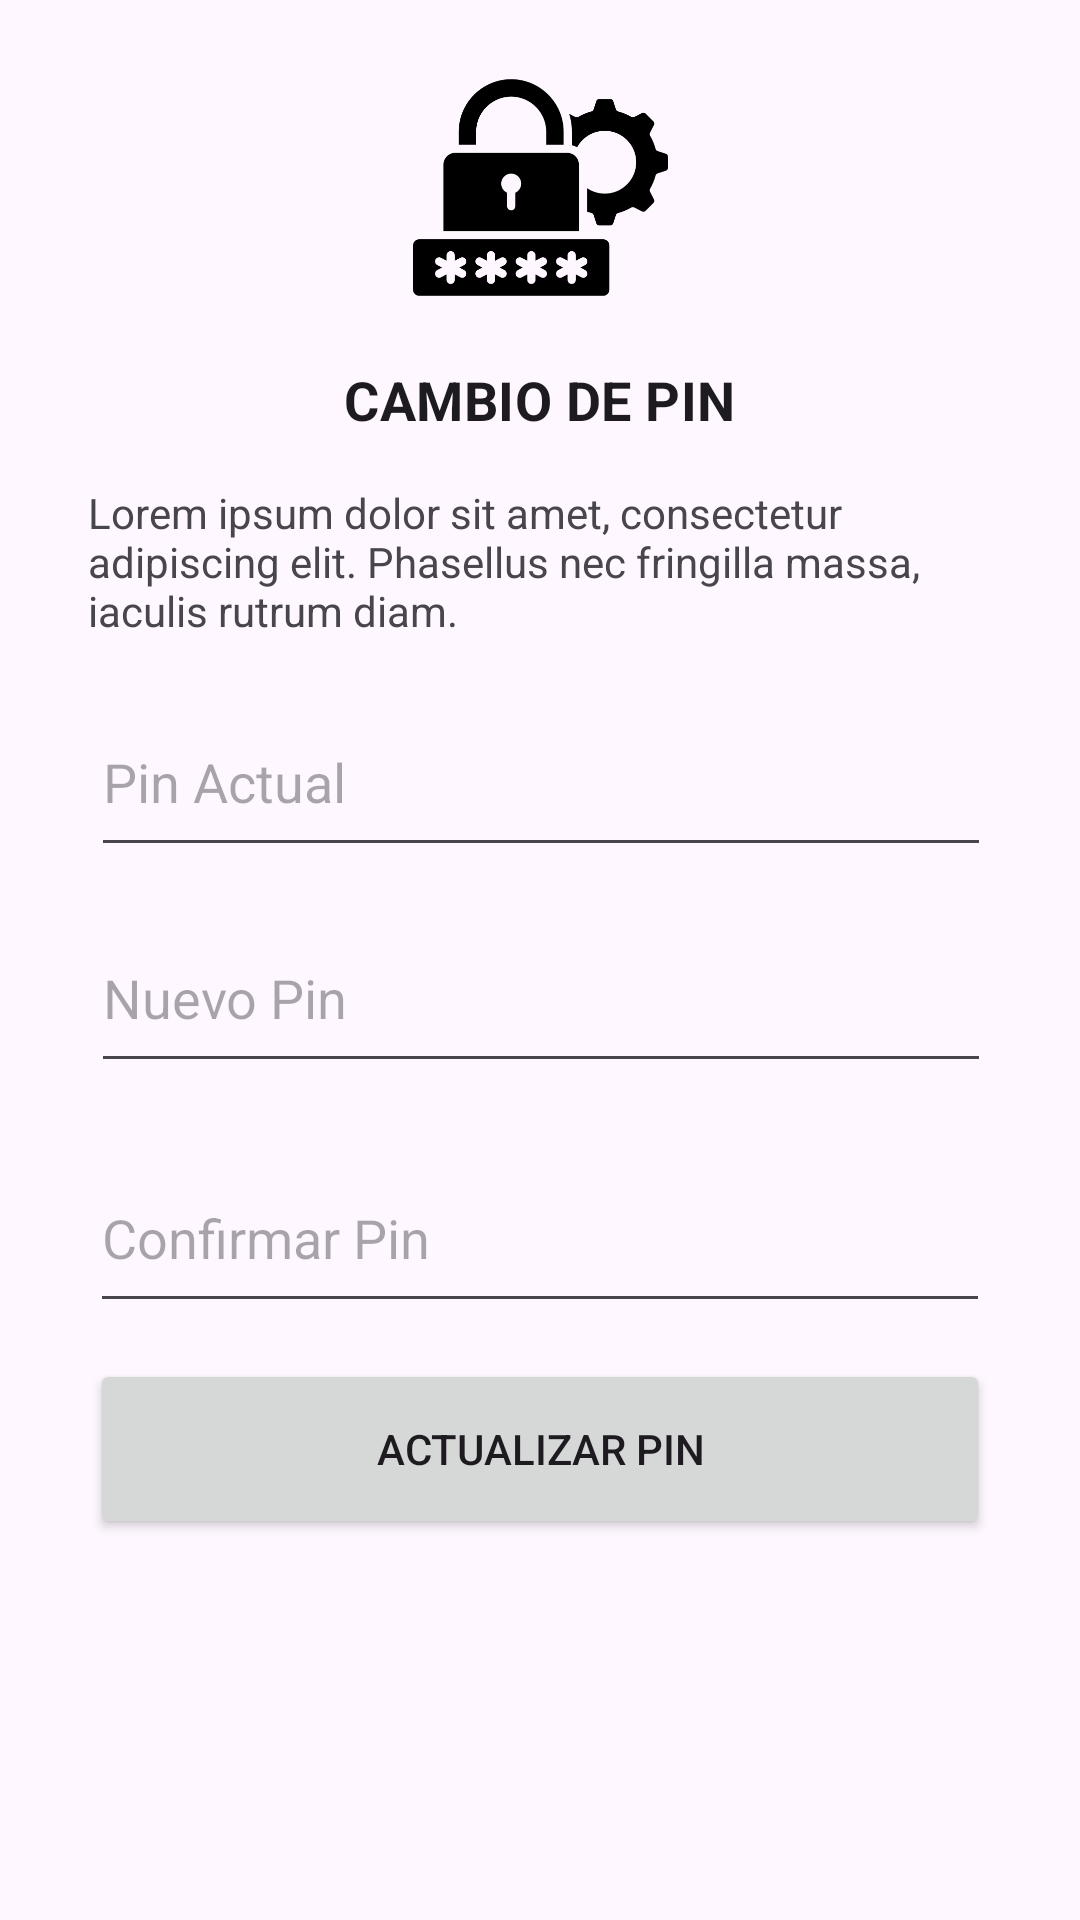

Here is an Android app screen rendered from its layout file. Give the layout XML and the strings, colors and styles it references.
<!-- AndroidManifest.xml: application theme Theme.SmartHouse -->
<!-- res/layout/fragment_cambio_pin.xml -->
<?xml version="1.0" encoding="utf-8"?>
<androidx.constraintlayout.widget.ConstraintLayout xmlns:android="http://schemas.android.com/apk/res/android"
    xmlns:app="http://schemas.android.com/apk/res-auto"
    xmlns:tools="http://schemas.android.com/tools"
    android:layout_width="match_parent"
    android:layout_height="wrap_content"
    android:padding="20dp"
    tools:context=".ui.views.dialogs.CambioPinFragment">

    <com.google.android.material.textfield.TextInputEditText
        android:id="@+id/edtPinActual"
        android:layout_width="300dp"
        android:layout_height="60dp"
        android:layout_marginTop="16dp"
        android:hint="Pin Actual"
        android:inputType="text"
        android:outlineSpotShadowColor="@color/azul"
        android:textColor="@color/texto_formulario"
        app:layout_constraintEnd_toEndOf="parent"
        app:layout_constraintHorizontal_bias="0.521"
        app:layout_constraintStart_toStartOf="parent"
        app:layout_constraintTop_toBottomOf="@+id/textView16" />

    <Button
        android:id="@+id/button2"
        android:layout_width="300dp"
        android:layout_height="60dp"
        android:layout_marginTop="12dp"
        android:text="Actualizar PIN"
        style="@style/EstiloBotonPrincipal"
        app:layout_constraintEnd_toEndOf="parent"
        app:layout_constraintHorizontal_bias="0.492"
        app:layout_constraintStart_toStartOf="parent"
        app:layout_constraintTop_toBottomOf="@+id/edtConfirmarNuevoPin" />

    <com.google.android.material.textfield.TextInputEditText
        android:id="@+id/edtConfirmarNuevoPin"
        android:layout_width="300dp"
        android:layout_height="60dp"
        android:layout_marginTop="92dp"
        android:hint="Confirmar Pin"
        android:inputType="text"
        android:outlineSpotShadowColor="@color/azul"
        android:textColor="@color/texto_formulario"
        app:layout_constraintEnd_toEndOf="parent"
        app:layout_constraintHorizontal_bias="0.492"
        app:layout_constraintStart_toStartOf="parent"
        app:layout_constraintTop_toBottomOf="@+id/edtPinActual" />

    <com.google.android.material.textfield.TextInputEditText
        android:id="@+id/edtNuevoPin"
        android:layout_width="300dp"
        android:layout_height="60dp"
        android:layout_marginTop="12dp"
        android:hint="Nuevo Pin"
        android:inputType="text"
        android:outlineSpotShadowColor="@color/azul"
        android:textColor="@color/texto_formulario"
        app:layout_constraintEnd_toEndOf="parent"
        app:layout_constraintHorizontal_bias="0.521"
        app:layout_constraintStart_toStartOf="parent"
        app:layout_constraintTop_toBottomOf="@+id/edtPinActual" />

    <TextView
        android:id="@+id/textView15"
        style="@style/SectionHeaderText"
        android:layout_width="wrap_content"
        android:layout_height="wrap_content"
        android:layout_marginTop="16dp"
        android:text="CAMBIO DE PIN"
        app:layout_constraintEnd_toEndOf="parent"
        app:layout_constraintStart_toStartOf="parent"
        app:layout_constraintTop_toBottomOf="@+id/imageView4" />

    <ImageView
        android:id="@+id/imageView4"
        android:layout_width="185dp"
        android:layout_height="85dp"
        android:src="@drawable/password_manager"
        app:layout_constraintEnd_toEndOf="parent"
        app:layout_constraintStart_toStartOf="parent"
        app:layout_constraintTop_toTopOf="parent" />

    <TextView
        android:id="@+id/textView16"
        android:layout_width="301dp"
        android:layout_height="wrap_content"
        android:layout_marginTop="16dp"
        android:text="Lorem ipsum dolor sit amet, consectetur adipiscing elit. Phasellus nec fringilla massa, iaculis rutrum diam. "
        app:layout_constraintEnd_toEndOf="parent"
        app:layout_constraintHorizontal_bias="0.498"
        app:layout_constraintStart_toStartOf="parent"
        app:layout_constraintTop_toBottomOf="@+id/textView15" />
</androidx.constraintlayout.widget.ConstraintLayout>
<!-- resources referenced by this layout -->
<resources>
  <color name="azul">@color/primary</color>
  <color name="texto_formulario">@color/primary_500</color>
  <!-- drawable password_manager: png bitmap (drawable, 13701 bytes) -->
  <style name="SectionHeaderText" parent="TextAppearance.MaterialComponents.Subtitle1">
          <item name="android:textSize">18sp</item>
          <item name="android:textStyle">bold</item>
          <item name="android:gravity">start</item>
          <item name="android:layout_marginBottom">12dp</item>
          <item name="android:textColor">?attr/colorOnBackground</item>
          <item name="android:drawablePadding">8dp</item>
      </style>
  <style name="Theme.SmartHouse" parent="Base.Theme.SmartHouse" />
  <color name="primary">#6200EE</color>
  <color name="primary_500">#1f41bb</color>
  <style name="Base.Theme.SmartHouse" parent="Theme.Material3.DayNight.NoActionBar">
          
          
      </style>
</resources>
